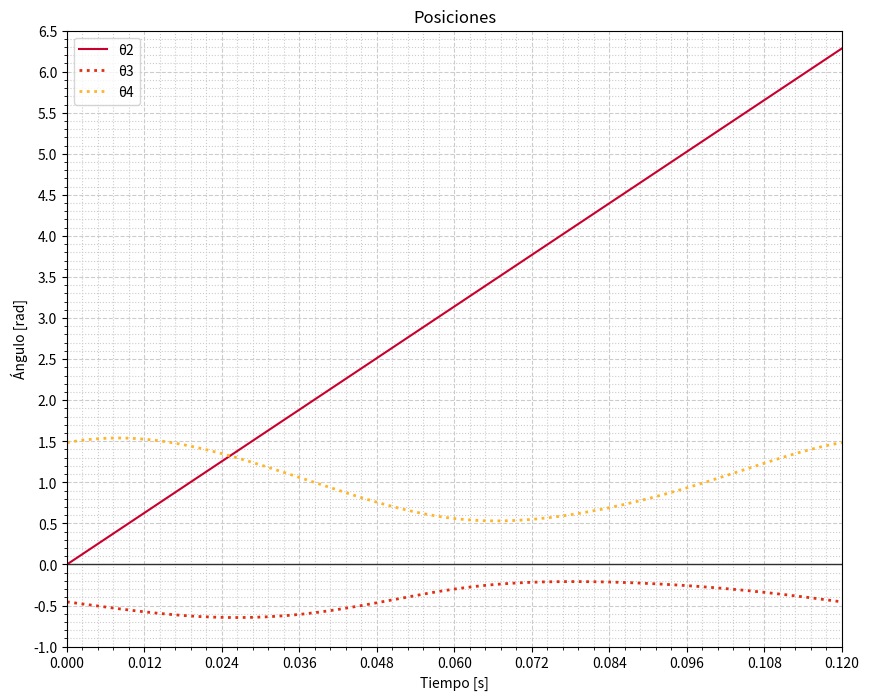
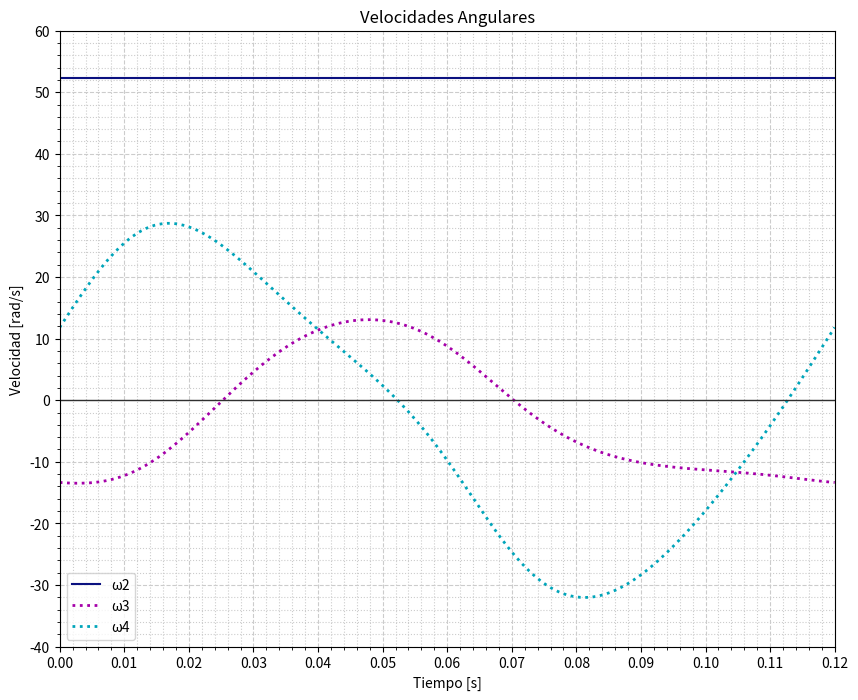
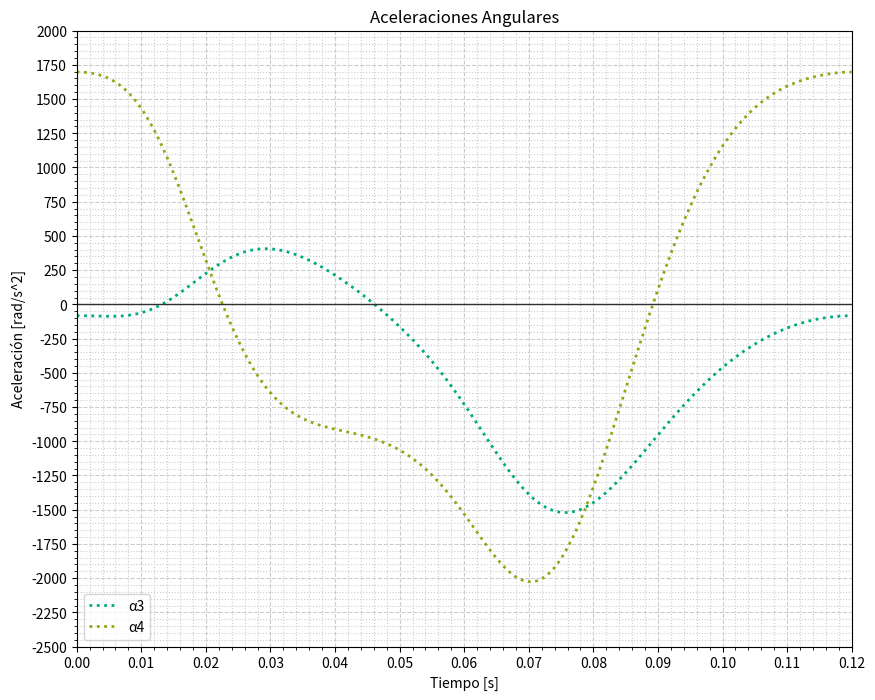
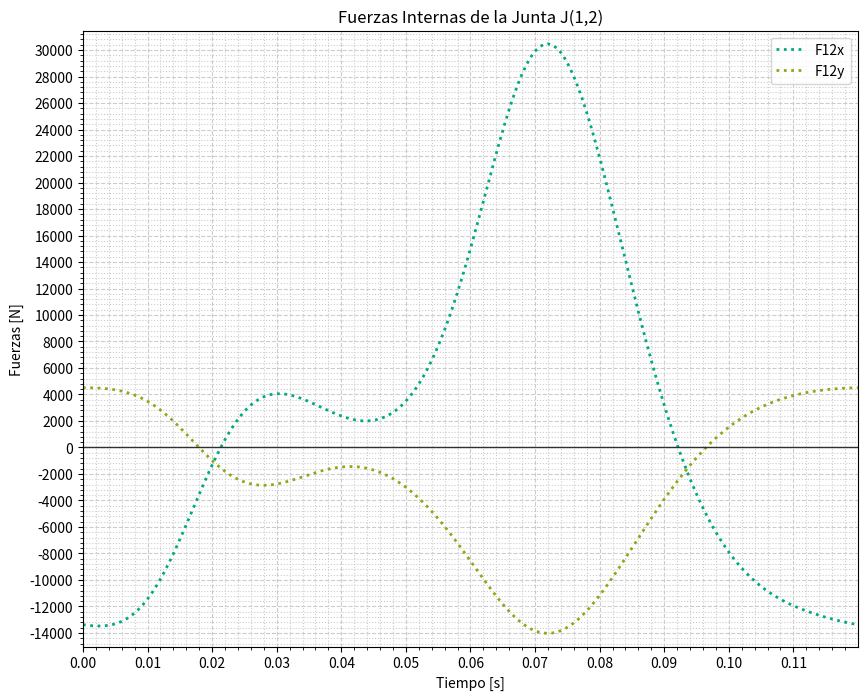
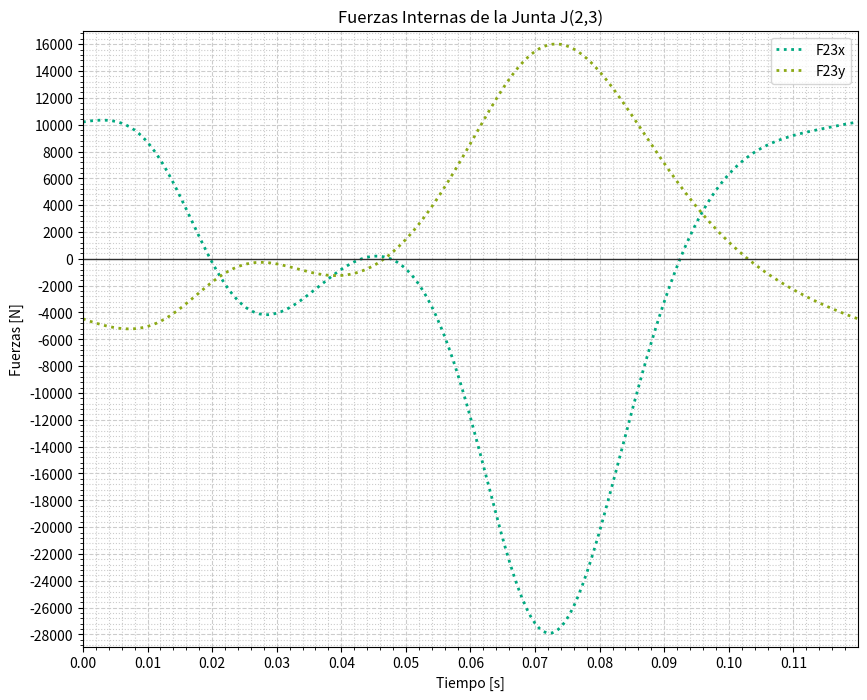
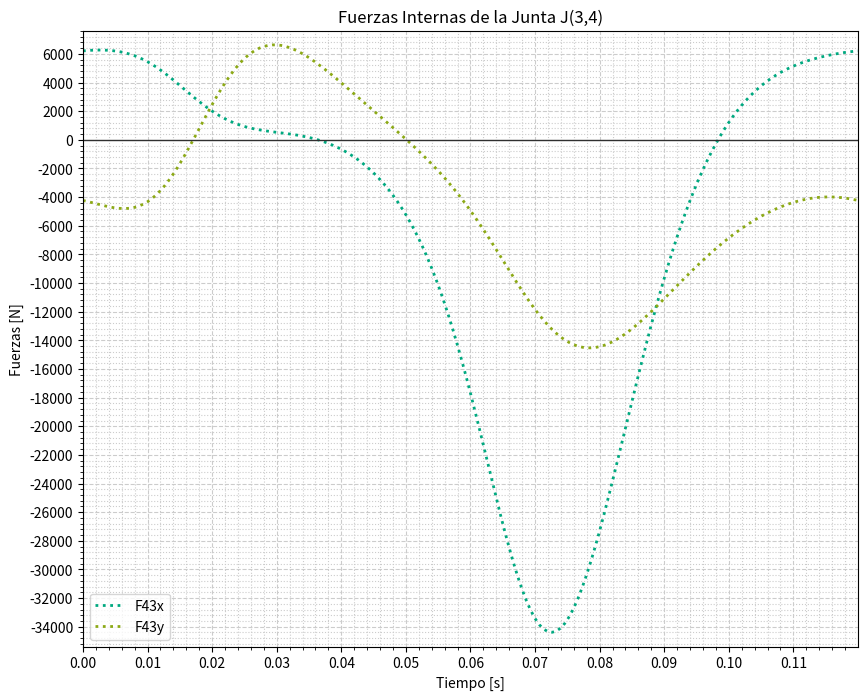
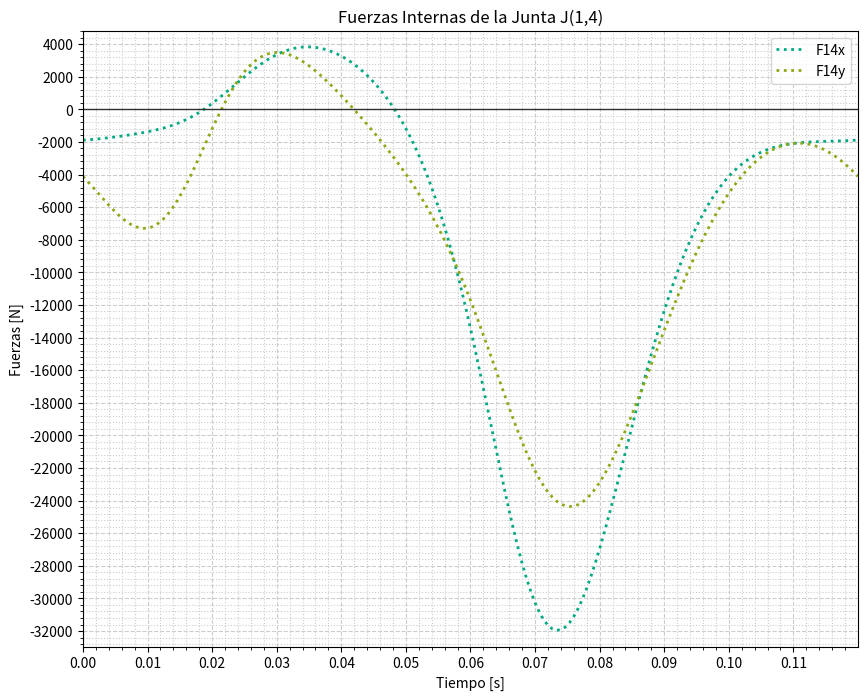
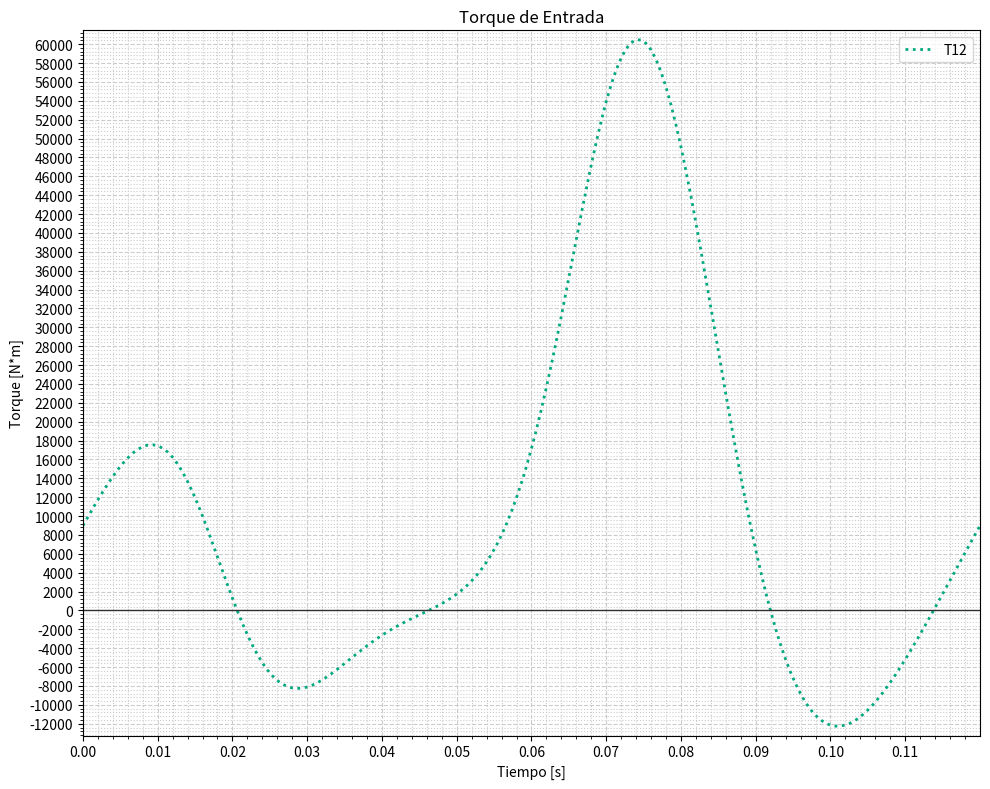

Here is the Python script that generated these plots, in order:
from statistics import variance
import numpy as np
import cmath
import math
import matplotlib.pyplot as plt
from matplotlib.ticker import (AutoMinorLocator, MultipleLocator)

#Tabla de Magnitudes y Ángulos

#Elemento -- |r_i| -- θ_i
# 1          9.625    317°
# 2          2        θ_2
# 3          8.375    θ_3
# 4          4.187    θ_4

r1 = 9.625 #(pulg)
r2 = 2 #(pulg)
r3 = 8.375 #(pulg)
r4 = 4.187 #(pulg)

θ1 = 0 #(rad)
θ2 = np.array([(math.pi/180)*x for x in range(0, 361, 2)]) #(rad)
ω2 = 52.360 #(rad/s)
α2 = 0 #(rad/s^2)
tiempos = θ2/ω2
length = len(θ2)

#r1_x = r1*math.cos(θ1)
#r1_y = r1*math.sin(θ1)
r1_x = r1

r2_x = np.array([r2*math.cos(i2) for i2 in θ2]) 
r2_y = np.array([r2*math.sin(i2) for i2 in θ2]) 

"""x = np.array([r3, r4])
y = np.array([r3, r4])

p_coe = [x, y]
p_solu = [r1_x-r2_x, r1_y-r2_y]
"""
#POSICIÓN

#(x): r3 * Cosθ3 - r4 * Cosθ4 = r1 * Cosθ1 - r2 * Cosθ2
#(y): r3 * Senθ3 - r4 * Senθ4 = r1 * Senθ1 - r2 * Senθ2

#(x): r3 * Cosθ3 = r4 * Cosθ4 - r2 * Cosθ2 + r1
#(y): r3 * Senθ3 = r4 * Senθ4 - r2 * Senθ2

#Se eleva al cuadrado ambas ecuaciones y se suman
# r3^2 = (-r2*Senθ2 + r4*Senθ4)^2 + (-r2*Cosθ2 + r4*Cosθ4 + r1)^2
# r3^2 = r2^2 + r4^2 + r1^2 -2*r2*r1*Cosθ2 + 2*r4*r1*Cosθ4 - 2*r2*r4*(Senθ2*Senθ4 + Cosθ2*Cosθ4)

#Dividiendo para 2*r2*r4
# (r1/r2)*Cosθ4 - (r1/r4)*Cosθ2 + (r2^2 - r3^2 + r4^2 + r1^2)/(2*r2*r4) = Senθ2*Senθ4 + Cosθ2*Cosθ4

#Se definen las constantes:
k1 = r1/r2
k2 = r1/r4
k3 = (r2**2 -r3**2 + r4**2 + r1**2)/(2*r2*r4)

#Se aplica Identidades Semiangulares para reemplazar Senθ4 y Cosθ4 en terminos de Tanθ4
# Senθ4 = (2*Tan(θ4/2))/(1 + Tan^2(θ4/2))
# Cosθ4 = (1 - Tan^2(θ4/2))/(1 + Tan^2(θ4/2))

#Las longitudes de los eslabones y el valor de entrada θ2 se reunen como constantes A, B y C.
# A*Tan^2(θ4/2) + B*Tan(θ4/2) + C = 0

def θ4(β2):
    A = math.cos(β2) - k1 -k2*math.cos(β2) + k3
    B = -2*math.sin(β2)
    C = k1 - (k2 + 1)*math.cos(β2) + k3

    # calculating  the discriminant
    dis = (B**2) - (4 * A*C)
    
    if dis >= 0:
        # find two results
        ans1 = (-B - math.sqrt(abs(dis)))/(2*A)
        ans2 = (-B + math.sqrt(abs(dis)))/(2*A)

        #Ángulo θ4 - Configuración Abierta:
        θ4_a = 2*math.atan(ans1)
        
        #Ángulo θ4 - Configuración Cerrada:
        θ4_c = 2*math.atan(ans2)

        #return(math.pi - θ4_a, θ4_c + math.pi)
        return(math.pi - θ4_a)
    else:
        print("(raices conjugadas complejas) -> La Cadena Cinemática está Abierta")
        return 0

#Determinando θ4:
#(x): r4 * Cosθ4 = r2 * Cosθ2  + r3 * Cosθ3 - r1
#(y): r4 * Senθ4 = r2 * Senθ2  + r3 * Senθ3

#Siguiendo el anterior proceso.
# k1*Cosθ3 + k4*Cosθ2 + k5 = Cosθ2*Cosθ3 + Senθ2*Senθ3
k4 = r1/r3
k5 = (r4**2 - r1**2 - r2**2 - r3**2)/(2*r2*r3)

#D*Tan^2(θ3/2)  E*Tan(θ3/2) + F = 0

def θ3(β2):
    D = math.cos(β2) - k1 -k4*math.cos(β2) + k5
    E = -2*math.sin(β2)
    F = k1 + (k4 - 1)*math.cos(β2) + k5

    # calculating  the discriminant
    dis = (E**2) - (4 * D*F)
    
    if dis >= 0:
        # find two results
        ans1 = (-E + math.sqrt(abs(dis)))/(2*D)
        ans2 = (-E - math.sqrt(abs(dis)))/(2*D)

        #Ángulo θ3 - Configuración Abierta:
        θ3_a = 2*math.atan(ans1)
        
        #Ángulo θ3 - Configuración Cerrada:
        θ3_c = 2*math.atan(ans2)
        #return(θ3_a, θ3_c)
        return(θ3_a)
    else:
        print("(raices conjugadas complejas) -> La Cadena Cinemática está Abierta")
        return 0

θ4 = np.array(list(map(θ4, θ2)))
θ3 = np.array(list(map(θ3, θ2)))

#Extremos
θ3_min = min(θ3)
θ3_max = max(θ3)
θ4_min = min(θ4)
θ4_max = max(θ4)

#Gráfica de Posiciones
fig1, ax1 = plt.subplots(figsize=(10, 8))
# Set axis ranges; by default this will put major ticks every 25.
ax1.set_xlim(0, 0.12)
ax1.set_ylim(-1, 6.5)

# Change major ticks to show every 20.
ax1.xaxis.set_major_locator(MultipleLocator(0.012))
ax1.yaxis.set_major_locator(MultipleLocator(0.5))

# Change minor ticks to show every 5. (20/4 = 5)
ax1.xaxis.set_minor_locator(AutoMinorLocator(5))
ax1.yaxis.set_minor_locator(AutoMinorLocator(5))

# Turn grid on for both major and minor ticks and style minor slightly
# differently.
ax1.grid(which='major', color='#CCCCCC', linestyle='--')
ax1.grid(which='minor', color='#CCCCCC', linestyle=':')

ax1.plot(tiempos, θ2, color='#C9002D', linestyle='solid', label='θ2')
ax1.plot(tiempos, θ3, color='#e22e13', linestyle='dotted', label='θ3', lw=2)
#ax1.axhline(θ3_min, color='#C0C0C0', lw=1)
#ax1.axhline(θ3_max, color='#C0C0C0', lw=1)
ax1.plot(tiempos, θ4, color='#ffb52b', linestyle='dotted', label='θ4', lw=2)
#ax1.axhline(θ4_min, color='#C0C0C0', lw=1)
#ax1.axhline(θ4_max, color='#C0C0C0', lw=1)
ax1.axhline(0, color='#303030', lw=1)
ax1.set_title("Posiciones")
ax1.set_ylabel("Ángulo [rad]")
ax1.set_xlabel("Tiempo [s]")
ax1.legend()
ax1.grid(True)

fig1.savefig("θ_vs_Tiempo")

# Funciones de Velocidades Angulares
def ω3(β2, β3, β4):
    return (r2*ω2/r3)*(math.sin(β4-β2)/math.sin(β3-β4))

def ω4(β2, β3, β4):
    return (r2*ω2/r4)*(math.sin(β2-β3)/math.sin(β4-β3))

# Funciones de Velocidades Lineales
def V(r, θ, ω):
    return (r*ω)*np.array([-math.sin(θ), math.cos(θ)])

#Evaluación
ω3 = np.array(list(map(ω3, θ2, θ3, θ4)))
ω4 = np.array(list(map(ω4, θ2, θ3, θ4)))

#Gráfica de Velocidades
fig2, ax2 = plt.subplots(figsize=(10,8))

# Set axis ranges; by default this will put major ticks every 25.
ax2.set_xlim(0, 0.12)
ax2.set_ylim(-40, 60)

# Change major ticks to show every 20.
ax2.xaxis.set_major_locator(MultipleLocator(0.01))
ax2.yaxis.set_major_locator(MultipleLocator(10))

# Change minor ticks to show every 5. (20/4 = 5)
ax2.xaxis.set_minor_locator(AutoMinorLocator(5))
ax2.yaxis.set_minor_locator(AutoMinorLocator(5))

# Turn grid on for both major and minor ticks and style minor slightly
# differently.
ax2.grid(which='major', color='#CCCCCC', linestyle='--')
ax2.grid(which='minor', color='#CCCCCC', linestyle=':')

ax2.plot(tiempos, np.repeat(ω2,length), color='#0b1180', linestyle='solid', label='ω2')
ax2.plot(tiempos, ω3, color='#a500a9', linestyle='dotted', label='ω3', lw=2)
#ax2.axhline(ω3_min, color='gray', ls='--', lw=1)
#ax2.axhline(ω3_max, color='gray', ls='--', lw=1)
ax2.plot(tiempos, ω4, color='#00a5ba', linestyle='dotted', label='ω4', lw=2)
#ax2.axhline(ω4_min, color='gray', ls='--', lw=1)
#ax2.axhline(ω4_max, color='gray', ls='--', lw=1)
ax2.axhline(0, color='#303030', lw=1)
ax2.set_title("Velocidades Angulares")
ax2.set_ylabel("Velocidad [rad/s]")
ax2.set_xlabel("Tiempo [s]")
ax2.legend()
ax2.grid(True)

fig2.savefig("ω_vs_Tiempo")

#Aceleraciones
# A_A + A_BA - A_B = 0

# A_A = (At_A + An_A)    = [r2*α2*(-Sen(θ2)+jCos(θ2) - r2*ω2^2*(Cos(θ2)+jSen(θ2))]
# A_BA = (At_AB + An_AB) = [r3*α3*(-Sen(θ3)+jCos(θ3) - r3*ω3^2*(Cos(θ3)+jSen(θ3))]
# A_B = (At_B + An_B)    = [r4*α4*(-Sen(θ4)+jCos(θ4) - r4*ω4^2*(Cos(θ4)+jSen(θ4))]

#Separando por componentes
#(x): - r2*α2*Sen(θ2) - r2*ω2^2*Cos(θ2) - r3*α3*Sen(θ3) - r3*ω3^2*Cos(θ3) + r4*α4*Sen(θ4) + r4*ω4^2*Cos(θ4)
#(y): - r2*α2*Cos(θ2) - r2*ω2^2*Sen(θ2) - r3*α3*Cos(θ3) - r3*ω3^2*Sen(θ3) - r4*α4*Cos(θ4) + r4*ω4^2*Sen(θ4)

#Funciones de Aceleraciones Angulares
def α3(β2, β3, β4, ώ3, ώ4):
    #Se definen las constantes:
    Aa = r4*math.sin(β4)
    Ba = r3*math.sin(β3)
    Ca = r2*α2*math.sin(β2) + r2*ω2**2*math.cos(β2) + r3*ώ3**2*math.cos(β3) - r4*ώ4**2*math.cos(β4)
    Da = r4*math.cos(β4)
    Ea = r3*math.cos(β3)
    Fa = r2*α2*math.cos(β2) - r2*ω2**2*math.sin(β2) - r3*ώ3**2*math.sin(β3) + r4*ώ4**2*math.sin(β4)
    return (Ca*Da - Aa*Fa)/(Aa*Ea - Ba*Da)

def α4(β2, β3, β4, ώ3, ώ4):
    #Se definen las constantes:
    Aa = r4*math.sin(β4)
    Ba = r3*math.sin(β3)
    Ca = r2*α2*math.sin(β2) + r2*ω2**2*math.cos(β2) + r3*ώ3**2*math.cos(β3) - r4*ώ4**2*math.cos(β4)
    Da = r4*math.cos(β4)
    Ea = r3*math.cos(β3)
    Fa = r2*α2*math.cos(β2) - r2*ω2**2*math.sin(β2) - r3*ώ3**2*math.sin(β3) + r4*ώ4**2*math.sin(β4)
    return (Ca*Ea - Ba*Fa)/(Aa*Ea - Ba*Da)

#Funciones de Aceleraciones Lineales
def A(r, θ, ω, α):
    At = r*α*np.array([-math.sin(θ), math.cos(θ)])
    An = -r*ω**2*np.array([math.cos(θ), math.sin(θ)])
    return np.array([At[0] + An[0], At[1] + An[1]])

#Evaluación
α3 = np.array(list(map(α3, θ2, θ3, θ4, ω3, ω4)))
α4 = np.array(list(map(α4, θ2, θ3, θ4, ω3, ω4)))

A2 = np.array(list(map(A,np.repeat(r2, length), θ2, np.repeat(ω2, length), np.repeat(α2, length))))
A3 = np.array(list(map(A,np.repeat(r3, length), θ3, ω3, α3)))
A4 = np.array(list(map(A,np.repeat(r4, length), θ4, ω4, α4)))


#Gráfica de Aceleraciones
fig3, ax3 = plt.subplots(figsize=(10, 8))

# Set axis ranges; by default this will put major ticks every 25.
ax3.set_xlim(0, 0.12)
ax3.set_ylim(-2500, 2000)

# Change major ticks to show every 20.
ax3.xaxis.set_major_locator(MultipleLocator(0.01))
ax3.yaxis.set_major_locator(MultipleLocator(250))

# Change minor ticks to show every 5. (20/4 = 5)
ax3.xaxis.set_minor_locator(AutoMinorLocator(5))
ax3.yaxis.set_minor_locator(AutoMinorLocator(5))

# Turn grid on for both major and minor ticks and style minor slightly
# differently.
ax3.grid(which='major', color='#CCCCCC', linestyle='--')
ax3.grid(which='minor', color='#CCCCCC', linestyle=':')

ax3.plot(tiempos, α3, color='#00a980', linestyle='dotted', label='α3', lw=2)
#ax3.axhline(α3_min, color='gray', ls='--', lw=1)
#ax3.axhline(α3_max, color='gray', ls='--', lw=1)
ax3.plot(tiempos, α4, color='#8ca916', linestyle='dotted', label='α4', lw=2)
#ax3.axhline(α4_min, color='gray', ls='--', lw=1)
#ax3.axhline(α4_max, color='gray', ls='--', lw=1)
ax3.axhline(0, color='#303030', lw=1)
ax3.set_title("Aceleraciones Angulares")
ax3.set_ylabel("Aceleración [rad/s^2]")
ax3.set_xlabel("Tiempo [s]")
ax3.legend()
ax3.grid(True)

fig3.savefig("α_vs_Tiempo")


#ANÁLISIS DINÁMICO

g = 32.2 #[lb/s^2] Aceleración gravitacional
peso_combinado = 29 #[lb] Magnitud del peso combinado del peine y la barra de enlace
fuerza_externa = 540 #[lb] Magnitud de la FUerza de batido aplicada al peine
r5 = 3.75 #[pulg] Distancia desde la junta B hasta el Peine, donde se aplica la fuerza externa.

#La cadena cinemática de 4 barras está formada por eslabones con dimensiones:
ancho = 2 #[pulg]
grosor = 1 #[pulg]
sección_transversal = ancho*grosor #(pulg^2)
#Se asume que el material es Acero Inoxidable AISI 304, cuya densidad es:
#Densidad del Acero AISI 304: 8.027 g/cm^3
ρ = 8.027 * (2.2/1000)*(2.54**3/1) #(lb/pulg^3)

#Masa de los eslabones - se asume que una distribución uniforme de la masa en los eslabones.
m2 = r2*sección_transversal*ρ #[blobs]
m3 = r3*sección_transversal*ρ #[blobs]
m4 = r4*sección_transversal*ρ #[blobs]

#Calculo de los Momentos de Inercia
Ig2 = (m2/12)*(r2**2 + ancho**2)
Ig3 = (m3/12)*(r3**2 + ancho**2)
Ig4 = (m4/12)*(r4**2 + ancho**2)

#Se establece un Sistema Coordenado xy LNCS (Sistema de Coordenasdas rotatorio Local No insertado)
#en el centro de cada eslabón
r12 = []
r32 = []
r23 = []
r43 = []
r34 = []
r14 = []
r54 = []
for i in range(length):
    r12.append([-(r2/2)*math.cos(θ2[i])        , -(r2/2)*math.sin(θ2[i])])
    # r12x = -(r2/2)*math.cos(θ2[i]) 
    # r12y = -(r2/2)*math.sin(θ2[i])
    # r12 = np.array([r12x, r12y])

    r32.append([-(r2/2)*math.cos(θ2[i]+math.pi), -(r2/2)*math.sin(θ2[i]+math.pi)])
    # r32x = -(r2/2)*math.cos(θ2[i]+math.pi)
    # r32y = -(r2/2)*math.sin(θ2[i]+math.pi)
    # r32 = np.array([r32x, r32y])

    r23.append([-(r3/2)*math.cos(θ3[i])        , -(r3/2)*math.sin(θ3[i])])
    # r23x = -(r3/2)*math.cos(θ3[i])
    # r23y = -(r3/2)*math.sin(θ3[i])
    # r23 = np.array([r23x, r23y])

    r43.append([-(r3/2)*math.cos(θ3[i]-math.pi), -(r3/2)*math.sin(θ3[i]-math.pi)])
    # r43x = -(r3/2)*math.cos(θ3[i]-math.pi)
    # r43y = -(r3/2)*math.sin(θ3[i]-math.pi)
    # r43 = np.array([r43x, r43y])

    r34.append([-(r4/2)*math.cos(θ4[i]+math.pi), -(r4/2)*math.sin(θ4[i]+math.pi)])
    # r34x = -(r4/2)*math.cos(θ4[i]+math.pi)
    # r34y = -(r4/2)*math.sin(θ4[i]+math.pi)
    # r34 = np.array([r34x, r34y])

    r14.append([-(r4/2)*math.cos(θ4[i])        , -(r4/2)*math.sin(θ4[i])])
    # r14x = -(r4/2)*math.cos(θ4[i])
    # r14y = -(r4/2)*math.sin(θ4[i])
    # r14 = np.array([r14x, r14y])

    r54.append([-(r5+r4/2)*math.cos(θ4[i])     , -(r5+r4/2)*math.sin(θ4[i])])
    # r54x = -(r5+r4/2)*math.cos(θ4[i])
    # r54y = -(r5+r4/2)*math.sin(θ4[i])
    # r54 = np.array([r54x, r54y])


#Cálculo de las componentes x y de la aceleración de los CG de todos los eslabones móviles
#en el Sistema Coordenado Global (CGS)
Ag2 = np.array(list(map(A,np.repeat(r2/2, length), θ2, np.repeat(ω2, length), np.repeat(α2,length))))
Ag3 = np.array(list(map(A,np.repeat(r3/2, length), θ3, ω3, α3)))
Ag4 = np.array(list(map(A,np.repeat(r4/2, length), θ4, ω4, α4)))


#Se separan los eslabones y se realiza un DCL para cada uno.

#ESLABÓN 2
#Fuerza de la Bancada sobre el Eslabón 2
# F12 = [ F12x, F12y ]
# F12x = 0 #[N] (i)
# F12y = 0 #[N] (j)

#Fuerza del Eslabón 3 sobre el Eslabón 2
# F32 = [ F32x, F32y ]
# F32x = 0 #[N] (i)
# F32y = 0 #[N] (j)

#Par de Torsión de entrada
#T12 = 0 [N*m] (k)
#Peso del Eslabón 2
W2 = m2*g #[N] (j)

#Eslabón 3
#Fuerza del Eslabón 2 sobre el Eslabón 3
# F23 = [ F32x, F32y ]
# F23x = -F32x #[N] (i)
# F23y = -F32y #[N] (j)

#Fuerza del Eslabón 4 sobre el Eslabón 3
# F43 = [ F43x, F43y ]
# F43x = 0 #[N] (i)
# F43y = 0 #[N] (j)

#Peso del Eslabón 3
W3 = m3*g #[N] (j)

#ESLABÓN 4
#Fuerza del Eslabón 3 sobre el Eslabón 4
# # F34 = [ F34x, F34y ]
# F34x = -F43x #[N] (i)
# F34y = -F43y #[N] (j)

#Fuerza de la Bancada sobre el Eslabón 4
# F14 = [ F14x, F14y ]
# F14x = 0 #[N] (i)
# F14y = 0 #[N] (j)

#Peso del Eslabón 4
W4 = m4*g #[N] (j)
#Peso de la Barra de Enlace
Wc = peso_combinado #[N] (j)
#Fuerza Externa de Batido - se considera que siempre es horizontal
# Fb = ( Fbx, Fby)
Fb = np.array([-fuerza_externa, 0])
Fbx = Fb[0] #[N] (i)
Fby = Fb[1] #[N] (j)

#Se aplican las Ecuaciones de Newton-Euler

# Eslabón 2
#   F12x + F32x = m2*Ag2x
#   F12y + F32y - W2 = m2*Ag2y
#   T12 + (r12x*F12y - r12y*F12x) + (r32x*F32y - r32y*F32x) = Ig2*α2

# Eslabón 3
#   F43x - F32x = m3*Ag3x
#   F43y - F32y -W3 = m3*Ag3y
#   (r43x*F43y - r43y*F43x) - (r23x*F32y - r23y*F32x) = Ig3*α3

# Eslabón 4
#   F14x - F43x + Fbx = m4*Ag4x
#   F14y - F43y + Fby -W4 = m4*Ag4y
#   (r14x*F14y - r14y*F14x) - (r34x*F43y - r34y*F43x) + (r54x*Fby - r54y*Fbx) = Ig4*α4

#Desarrollando la Matriz

#      F12x    F12y    T12     F32x    F32y    F43x    F43y    F14x   F14y

#   |   1       0       0       1       0       0       0       0      0   |         |   F12x   |
#   |   0       1       0       0       1       0       0       0      0   |         |   F12y   |
#   | -r12y    r12x     1     -r32y    r32x     0       0       0      0   |         |   T12    |
#   |   0       0       0      -1       0       1       0       0      0   |         |   F32x   |
#   |   0       0       0       0      -1       0       1       0      0   |    X    |   F32y   |   =
#   |   0       0       0      r23y   -r23x   -r43y    r43x     0      0   |         |   F43x   |
#   |   0       0       0       0       0      -1       0       1      0   |         |   F43y   |
#   |   0       0       0       0       0       0      -1       0      1   |         |   F14x   |
#   |   0       0       0       0       0      r34y   -r34x   -r14y   r14x |         |   F14y   |

#       |   m2*Ag2x   |
#       |  m2*Ag2y+W2 |
#       |   Ig2*α2    |
#       |   m3*Ag3x   |
#   =   |  m3*Ag3y+W3 |
#       |   Ig3*α3    |
#       | m4*Ag4x-Fbx |
#       |m4*Ag4y-Fby+W4|
#  |Ig4*α4-r54x*Fby+r54y*Fbx|

def matriz(r12, r32, r23, r43, r34, r14, r54, Ag2, Ag3, Ag4, α2, α3, α4):
    r12x, r12y = r12
    r32x, r32y = r32
    r23x, r23y = r23
    r43x, r43y = r43
    r34x, r34y = r34
    r14x, r14y = r14
    r54x, r54y = r54
    Ag2x, Ag2y = Ag2
    Ag3x, Ag3y = Ag3
    Ag4x, Ag4y = Ag4

    M = np.array([
    [ 1.0,    0.0,    0.0,    1.0,    0.0,    0.0,    0.0,    0.0,   0.0,  ],
    [ 0.0,    1.0,    0.0,    0.0,    1.0,    0.0,    0.0,    0.0,   0.0,  ],
    [-r12y,  r12x,    1.0,  -r32y,   r32x,    0.0,    0.0,    0.0,   0.0,  ],
    [ 0.0,    0.0,    0.0,   -1.0,    0.0,    1.0,    0.0,    0.0,   0.0,  ],
    [ 0.0,    0.0,    0.0,    0.0,   -1.0,    0.0,    1.0,    0.0,   0.0,  ],
    [ 0.0,    0.0,    0.0,   r23y,  -r23x,  -r43y,   r43x,    0.0,   0.0,  ],
    [ 0.0,    0.0,    0.0,    0.0,    0.0,   -1.0,    0.0,    1.0,   0.0,  ],
    [ 0.0,    0.0,    0.0,    0.0,    0.0,    0.0,   -1.0,    0.0,   1.0,  ],
    [ 0.0,    0.0,    0.0,    0.0,    0.0,   r34y,  -r34x,  -r14y,  r14x   ]
    ])

    # Incognitas = np.array([
    #     F12x,
    #     F12y,
    #     T12,
    #     F32x,
    #     F32y,
    #     F43x,
    #     F43y,
    #     F14x,
    #     F14y
    # ])

    Soluciones = np.array([
        m2*Ag2x,
        m2*Ag2y+W2,
        Ig2*α2,   
        m3*Ag3x,  
        m3*Ag3y+W3,  
        Ig3*α3,
        m4*Ag4x-Fbx,
        m4*Ag4y-Fby+W4,
        Ig4*α4-r54x*Fby+r54y*Fbx
    ])

    #F12x, F12y, T12, F32x, F32y, F43x, F43y, F14x, F14y = np.linalg.solve(M, Soluciones)

    return np.linalg.solve(M, Soluciones)

F12x = []
F12y = []
T12  = []
F32x = []
F32y = []
F43x = []
F43y = []
F14x = []
F14y = []


SOLVE = list(map(matriz, r12, r32, r23, r43, r34, r14, r54, Ag2, Ag3, Ag4, np.repeat(α2, length), α3, α4))

for s in SOLVE:
    F12x.append(s[0]) 
    F12y.append(s[1])
    T12.append(s[2])
    F32x.append(s[3])
    F32y.append(s[4])
    F43x.append(s[5])
    F43y.append(s[6])
    F14x.append(s[7])
    F14y.append(s[8])

# Gráfica de la Fuerza Interna de la Junta J(1,2)
fig4, ax4 = plt.subplots(figsize=(10, 8))

# Set axis ranges; by default this will put major ticks every 25.
ax4.set_xlim(min(tiempos),max(tiempos))
ax4.set_ylim(min(min(F12x),min(F12y))-1000, max(max(F12x),max(F12y))+1000)

# Change major ticks to show every 20.
ax4.xaxis.set_major_locator(MultipleLocator(0.01))
ax4.yaxis.set_major_locator(MultipleLocator(2000))

# Change minor ticks to show every 5. (20/4 = 5)
ax4.xaxis.set_minor_locator(AutoMinorLocator(5))
ax4.yaxis.set_minor_locator(AutoMinorLocator(5))

# Turn grid on for both major and minor ticks and style minor slightly
# differently.
ax4.grid(which='major', color='#CCCCCC', linestyle='--')
ax4.grid(which='minor', color='#CCCCCC', linestyle=':')

ax4.plot(tiempos, F12x, color='#00a980', linestyle='dotted', label='F12x', lw=2)
ax4.plot(tiempos, F12y, color='#8ca916', linestyle='dotted', label='F12y', lw=2)
ax4.axhline(0, color='#303030', lw=1)
ax4.set_title("Fuerzas Internas de la Junta J(1,2)")
ax4.set_ylabel("Fuerzas [N]")
ax4.set_xlabel("Tiempo [s]")
ax4.legend()
ax4.grid(True)

fig4.savefig("F12_vs_Tiempo")


# Gráfica de la Fuerza Interna de la Junta J(2,3)
fig5, ax5 = plt.subplots(figsize=(10, 8))

# Set axis ranges; by default this will put major ticks every 25.
ax5.set_xlim(min(tiempos),max(tiempos))
ax5.set_ylim(min(min(F32x),min(F32y))-1000, max(max(F32x),max(F32y)+1000))

# Change major ticks to show every 20.
ax5.xaxis.set_major_locator(MultipleLocator(0.01))
ax5.yaxis.set_major_locator(MultipleLocator(2000))

# Change minor ticks to show every 5. (20/4 = 5)
ax5.xaxis.set_minor_locator(AutoMinorLocator(5))
ax5.yaxis.set_minor_locator(AutoMinorLocator(5))

# Turn grid on for both major and minor ticks and style minor slightly
# differently.
ax5.grid(which='major', color='#CCCCCC', linestyle='--')
ax5.grid(which='minor', color='#CCCCCC', linestyle=':')

ax5.plot(tiempos, F32x, color='#00a980', linestyle='dotted', label='F23x', lw=2)
ax5.plot(tiempos, F32y, color='#8ca916', linestyle='dotted', label='F23y', lw=2)
ax5.axhline(0, color='#303030', lw=1)
ax5.set_title("Fuerzas Internas de la Junta J(2,3)")
ax5.set_ylabel("Fuerzas [N]")
ax5.set_xlabel("Tiempo [s]")
ax5.legend()
ax5.grid(True)

fig5.savefig("F32_vs_Tiempo")

# Gráfica de la Fuerza Interna de la Junta J(3,4)
fig6, ax6 = plt.subplots(figsize=(10, 8))

# Set axis ranges; by default this will put major ticks every 25.
ax6.set_xlim(min(tiempos),max(tiempos))
ax6.set_ylim(min(min(F43x),min(F43y))-1000, max(max(F43x),max(F43y))+1000)

# Change major ticks to show every 20.
ax6.xaxis.set_major_locator(MultipleLocator(0.01))
ax6.yaxis.set_major_locator(MultipleLocator(2000))

# Change minor ticks to show every 5. (20/4 = 5)
ax6.xaxis.set_minor_locator(AutoMinorLocator(5))
ax6.yaxis.set_minor_locator(AutoMinorLocator(5))

# Turn grid on for both major and minor ticks and style minor slightly
# differently.
ax6.grid(which='major', color='#CCCCCC', linestyle='--')
ax6.grid(which='minor', color='#CCCCCC', linestyle=':')

ax6.plot(tiempos, F43x, color='#00a980', linestyle='dotted', label='F43x', lw=2)
ax6.plot(tiempos, F43y, color='#8ca916', linestyle='dotted', label='F43y', lw=2)
ax6.axhline(0, color='#303030', lw=1)
ax6.set_title("Fuerzas Internas de la Junta J(3,4)")
ax6.set_ylabel("Fuerzas [N]")
ax6.set_xlabel("Tiempo [s]")
ax6.legend()
ax6.grid(True)

fig6.savefig("F43_vs_Tiempo")


# Gráfica de la Fuerza Interna de la Junta J(1,4)
fig7, ax7 = plt.subplots(figsize=(10, 8))

# Set axis ranges; by default this will put major ticks every 25.
ax7.set_xlim(min(tiempos),max(tiempos))
ax7.set_ylim(min(min(F14x),min(F14y))-1000, max(max(F14x),max(F14y))+1000)

# Change major ticks to show every 20.
ax7.xaxis.set_major_locator(MultipleLocator(0.01))
ax7.yaxis.set_major_locator(MultipleLocator(2000))

# Change minor ticks to show every 5. (20/4 = 5)
ax7.xaxis.set_minor_locator(AutoMinorLocator(5))
ax7.yaxis.set_minor_locator(AutoMinorLocator(5))

# Turn grid on for both major and minor ticks and style minor slightly
# differently.
ax7.grid(which='major', color='#CCCCCC', linestyle='--')
ax7.grid(which='minor', color='#CCCCCC', linestyle=':')

ax7.plot(tiempos, F14x, color='#00a980', linestyle='dotted', label='F14x', lw=2)
ax7.plot(tiempos, F14y, color='#8ca916', linestyle='dotted', label='F14y', lw=2)
ax7.axhline(0, color='#303030', lw=1)
ax7.set_title("Fuerzas Internas de la Junta J(1,4)")
ax7.set_ylabel("Fuerzas [N]")
ax7.set_xlabel("Tiempo [s]")
ax7.legend()
ax7.grid(True)

fig7.savefig("F14_vs_Tiempo")


# Gráfica del Torque de Entrada
fig8, ax8 = plt.subplots(figsize=(10, 8))

# Set axis ranges; by default this will put major ticks every 25.
ax8.set_xlim(min(tiempos),max(tiempos))
ax8.set_ylim(min(min(T12),min(T12))-1000, max(max(T12),max(T12))+1000)

# Change major ticks to show every 20.
ax8.xaxis.set_major_locator(MultipleLocator(0.01))
ax8.yaxis.set_major_locator(MultipleLocator(2000))

# Change minor ticks to show every 5. (20/4 = 5)
ax8.xaxis.set_minor_locator(AutoMinorLocator(5))
ax8.yaxis.set_minor_locator(AutoMinorLocator(5))

# Turn grid on for both major and minor ticks and style minor slightly
# differently.
ax8.grid(which='major', color='#CCCCCC', linestyle='--')
ax8.grid(which='minor', color='#CCCCCC', linestyle=':')

ax8.plot(tiempos, T12, color='#00a980', linestyle='dotted', label='T12', lw=2)
ax8.axhline(0, color='#303030', lw=1)
ax8.set_title("Torque de Entrada")
ax8.set_ylabel("Torque [N*m]")
ax8.set_xlabel("Tiempo [s]")
ax8.legend()
ax8.grid(True)

fig8.savefig("T12_vs_Tiempo")


plt.tight_layout()
plt.show()
# print(matriz([0,-3],[2.5, 1.33],[-3.67, -8.22],[10.33, -2.86],[-1.24, 4.84],[1.24, -4.84],[-1.5, 2.57],[119.94,-1875.01],[-2509.35, -2645.23],[-1259.67, -648.50]))